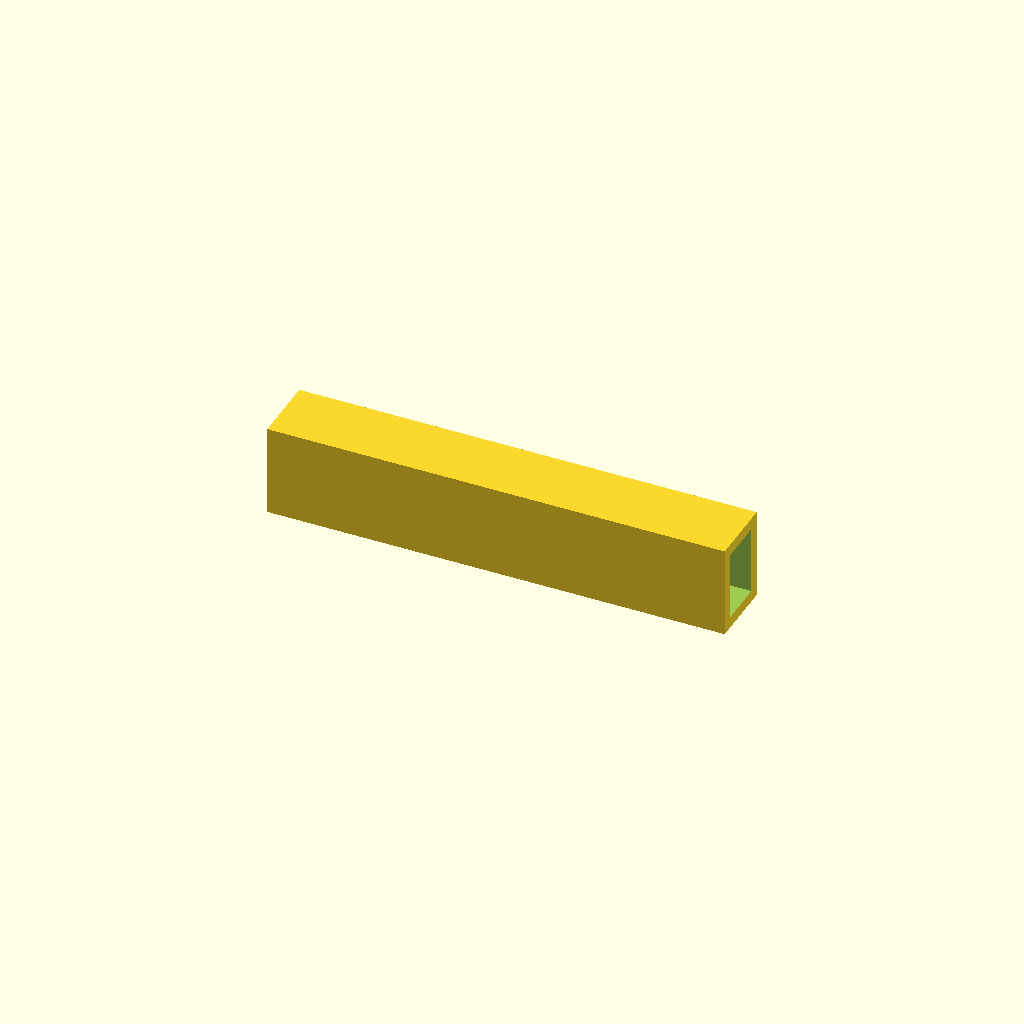
Cell 1: rendered with the file's own defaults.
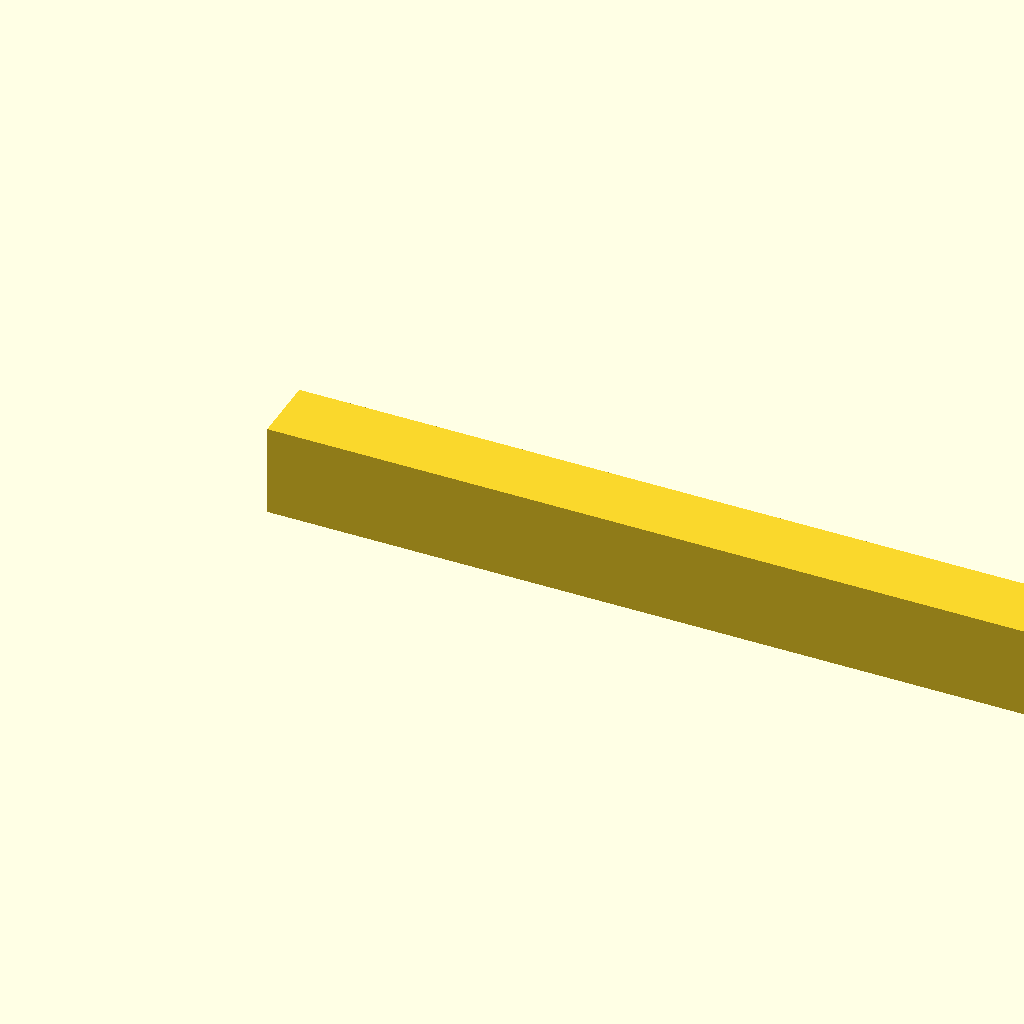
Cell 2: beam_l = 400 (everything else at default).
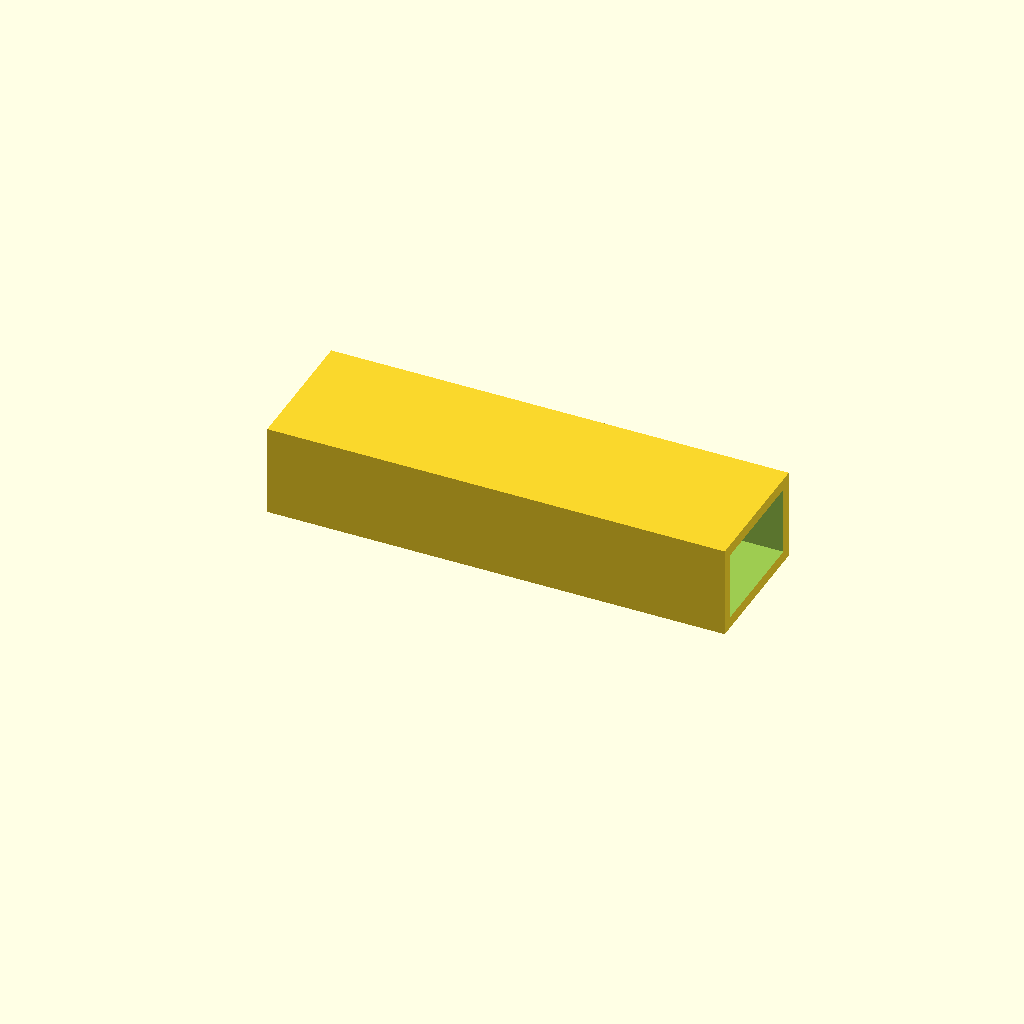
Cell 3 — beam_w set to 60, the other parameters unchanged.
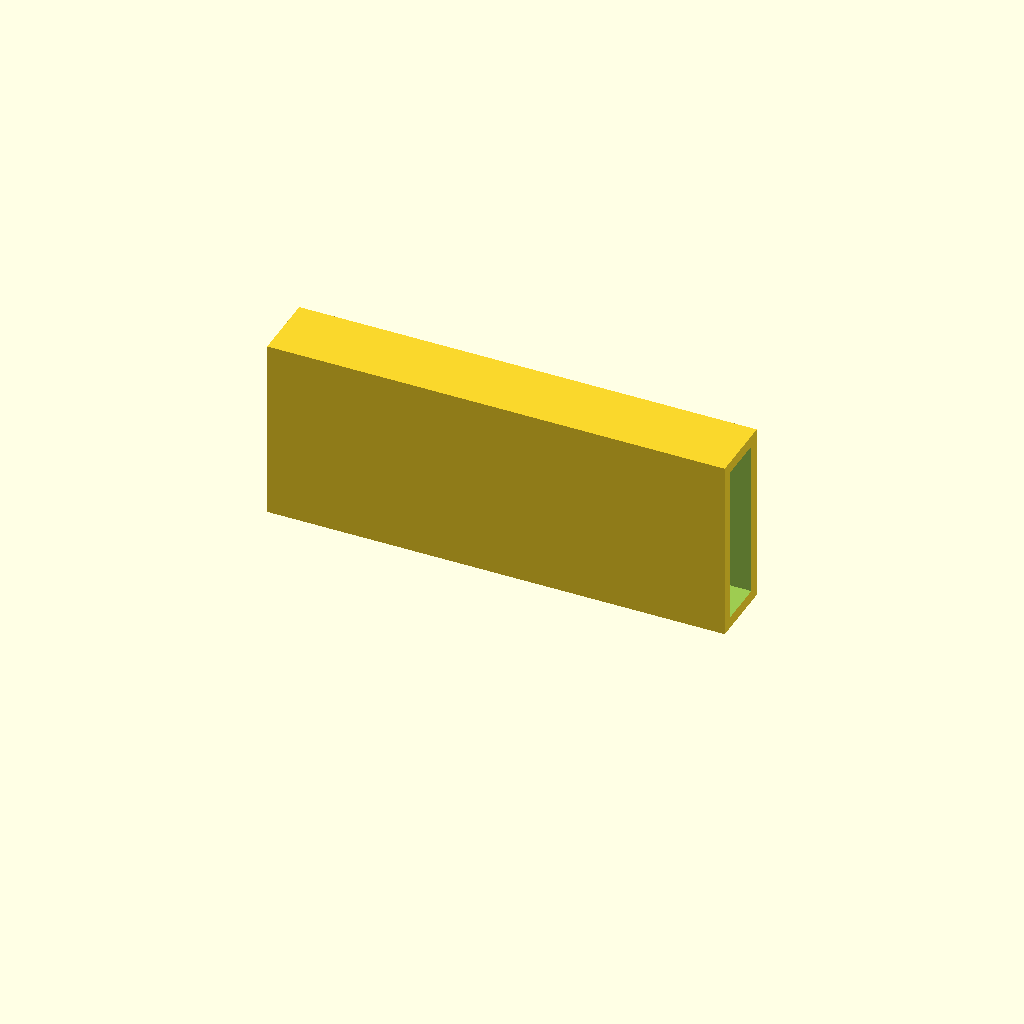
Cell 4 — beam_h set to 80, the other parameters unchanged.
One fixed orthographic camera (rotation 55°, 0°, 25°; colour scheme Cornfield) for every cell.
OpenSCAD source file optional_data/data/scale1/largestruc/part_0117.scad:
$fn = 32;

// ----------------------------------------------------------------------
// Box beam: 200-250 mm hollow beam
// ----------------------------------------------------------------------

// --- parameters (mm) ---
beam_l = 200;             // beam length, X
beam_w = 30;              // beam width, Y
beam_h = 40;              // beam height, Z
wall = 5;                 // wall thickness

difference() {
  cube([beam_l, beam_w, beam_h]);
  translate([-1, wall, wall])
    cube([beam_l + 2, beam_w - 2 * wall, beam_h - 2 * wall]);
}
Parameter table extracted from the source (name, type, default, range or options):
beam_l: number, default 200
beam_w: number, default 30
beam_h: number, default 40
wall: number, default 5
